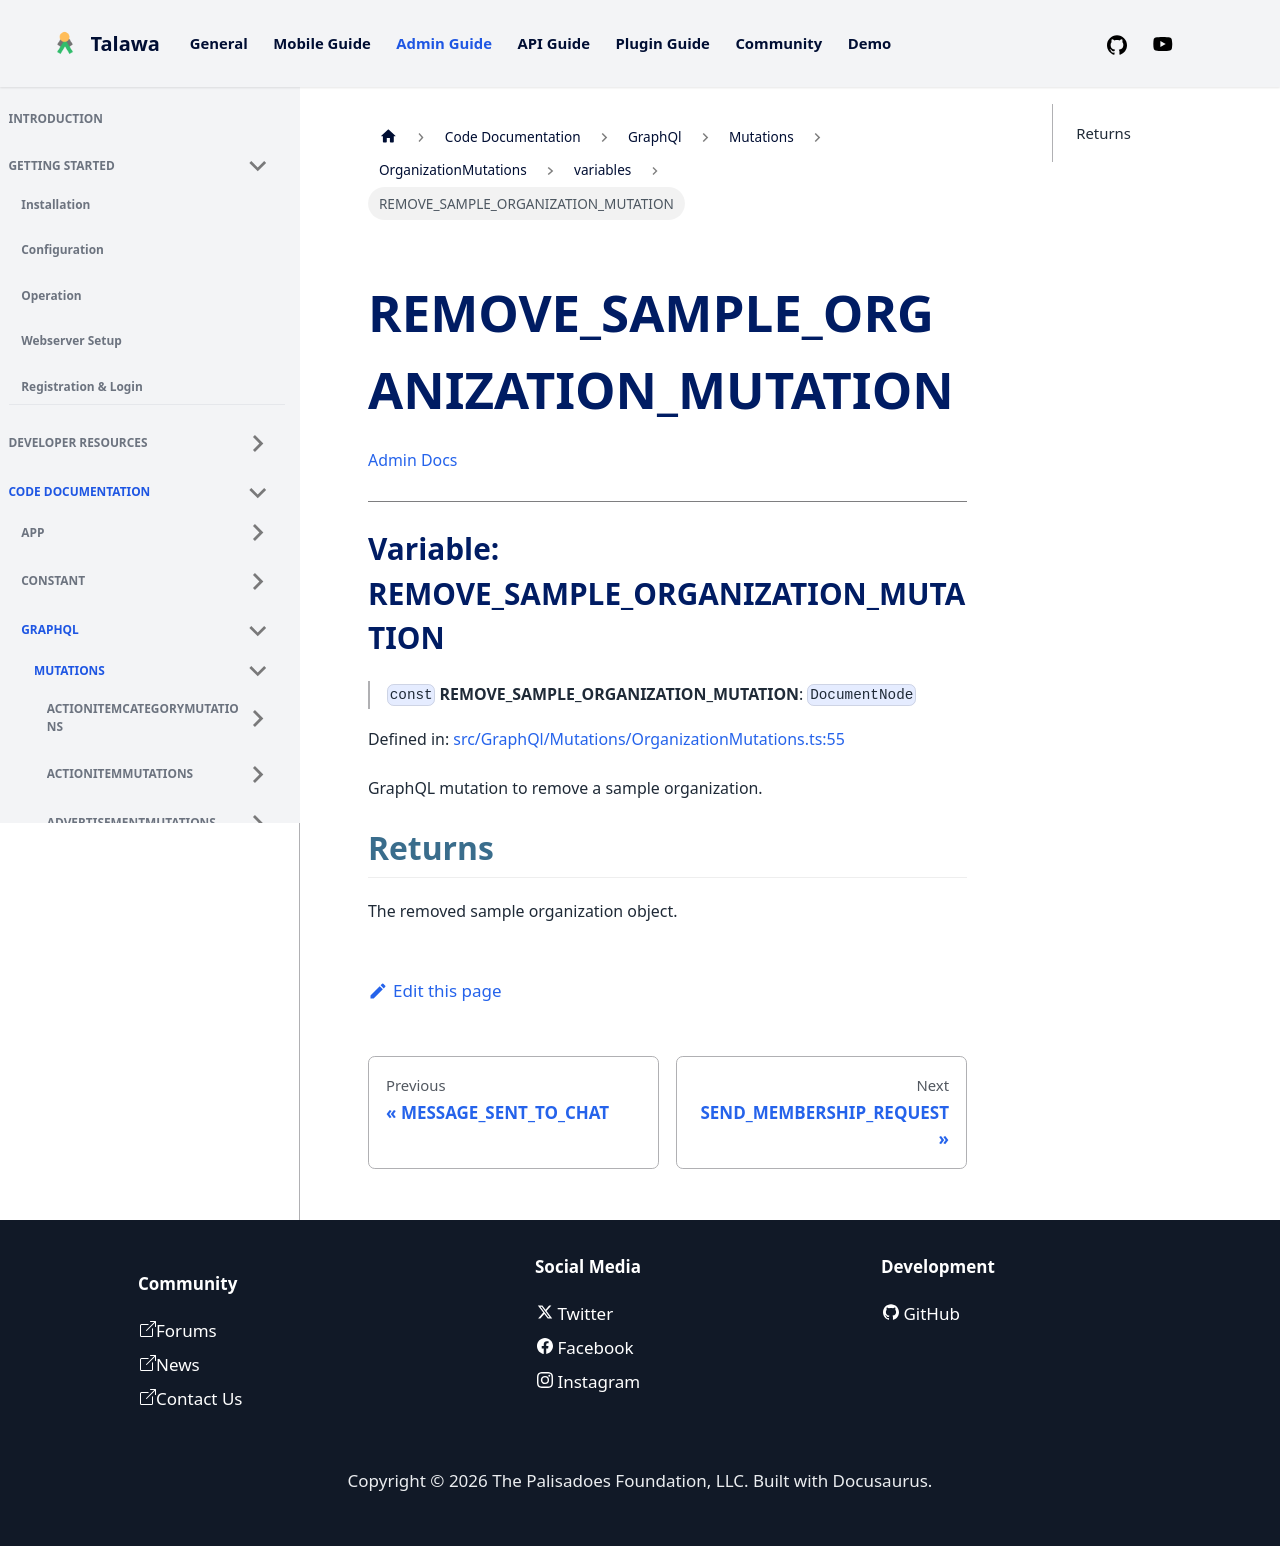

repository: PalisadoesFoundation/talawa-admin · page: docs/auto-docs/GraphQl/Mutations/OrganizationMutations/variables/REMOVE_SAMPLE_ORGANIZATION_MUTATION/index.html · generator: docusaurus

[Admin Docs](/)

***

# Variable: REMOVE\_SAMPLE\_ORGANIZATION\_MUTATION

> `const` **REMOVE\_SAMPLE\_ORGANIZATION\_MUTATION**: `DocumentNode`

Defined in: [src/GraphQl/Mutations/OrganizationMutations.ts:55](https://github.com/PalisadoesFoundation/talawa-admin/blob/main/src/GraphQl/Mutations/OrganizationMutations.ts#L55)

GraphQL mutation to remove a sample organization.

## Returns

The removed sample organization object.
